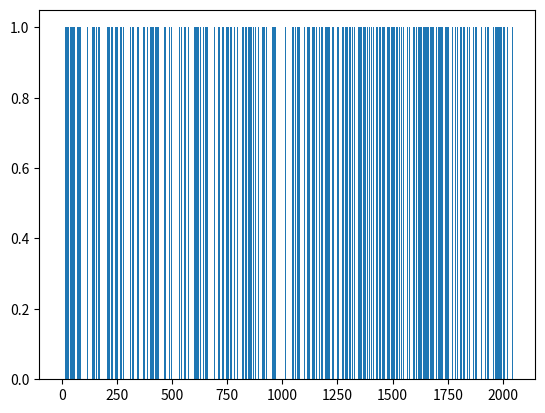
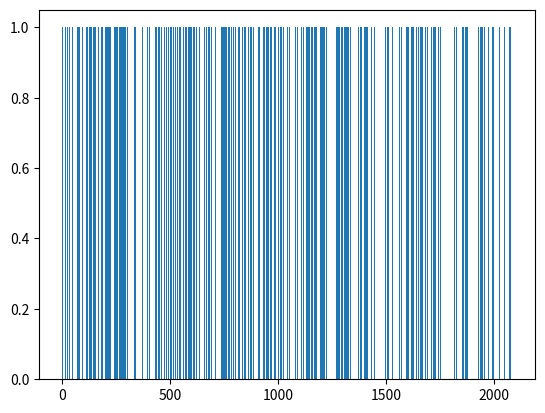
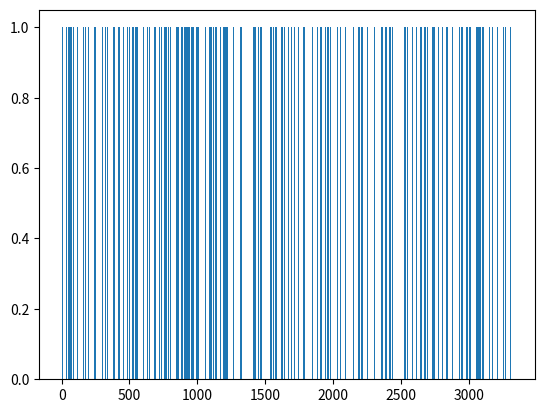

Recreate these plots in Python, in order.
#Require these libraries.
import matplotlib.pyplot as plt 
import sympy; 

class OAHashTable:
    class Entry:
       def __init__(self,k,v):
            self.key = k; self.value = v;

    def __init__(self,m=1):
        if(m <= 0): m = 1;
        self.table = [None]*m;
        self.size = 0;
        self.DELETE = self.Entry(object(),None);
        self.numExistCells = 0;

    def __indexOf(self,key):
        hI = self.__h(key);
        for j in range(len(self.table)):
            e = self.table[hI];
            if(e == None or e.key == key): return hI;
            hI = (hI + 1) % len(self.table);
            
    def __h(self,key):
        key = str(key);
        return (abs(hash(key)))% len(self.table)

    def length(self): return self.size;

    def display(self):
        x,y = [],[];
        for i in range(len(self.table)):
            x.append(i);
            e = self.table[i]
            if(e != None and e != self.DELETE): y.append(1);
            else: y.append(0);
        print("n = ",self.size,"m=",len(self.table),"lambda",self.size/len(self.table));
        plt.bar(x,y,align='edge', width=1);
        plt.show();
    

    def get(self,key):
        hI = self.__indexOf(key);
        e = self.table[hI];
        return None if (e == None or e == self.DELETE) else e.value;

    def put(self,k,v):
        empty = -1;
        oldValue = None;
        hI = self.__h(k);
        
        for j in range(len(self.table)):
            e = self.table[hI]
            if(e == self.DELETE and empty == -1): empty = hI;
            if(e == None or e.key == k): break;
            hI = (hI + 1) % len(self.table);
        
        if(self.table[hI] == None):
            if(empty != -1): hI = empty;
            self.table[hI] = self.Entry(k,v);
            self.size += 1;
            if(empty == -1): self.numExistCells += 1;
            if(self.numExistCells > len(self.table)/2): self.rehash();
            
        elif(self.table[hI].key == k):
            oldValue = self.table[hI].value;
            self.table[hI].value = v;

        return oldValue;

    def remove(self,key):
        hI = self.__indexOf(key);
        if(self.table[hI] != None):
            self.table[hI] = self.DELETE;
            self.size -= 1;

    def rehash(self):
        oldTable = self.table
        self.table = [None] * self.size * 4
        self.size = self.numExistCells = 0;
        for i in range(len(oldTable)):
            entry = oldTable[i]
            if(entry != None and entry != self.DELETE):
                self.put(entry.key,entry.value)
    

class OAQDHashTable:
    class Entry:
       def __init__(self,k,v):
            self.key = k; self.value = v;

    def __init__(self,m=1):
        if(m <= 0): m = 1;
        self.size = 0;
        self.DELETE = self.Entry(object(),None);
        self.numExistCells = 0;
        self.table = [None] * self.__nextPrime(m);

    def __indexOf(self,key):
        hI = self.__h(key);
        for j in range(len(self.table)):
            e = self.table[hI];
            if(e == None or e.key == key): return hI;
            hI = (hI + 2*j - 1) % len(self.table);
            
    def __nextPrime(self,n): return sympy.nextprime(n); # include sympy library

    def __h(self,key):
        key = str(key);
        return (abs(hash(key)))% len(self.table)

    def length(self): return self.size;

    def display(self):
        x,y = [],[];
        for i in range(len(self.table)):
            x.append(i);
            e = self.table[i]
            if(e != None and e != self.DELETE): y.append(1);
            else: y.append(0);
        print("n = ",self.size,"m=",len(self.table),"lambda",self.size/len(self.table));
        plt.bar(x,y,align='edge', width=1);
        plt.show();
    

    def get(self,key):
        hI = self.__indexOf(key);
        e = self.table[hI];
        return None if (e == None or e == self.DELETE) else e.value;

    def put(self,k,v):
        empty = -1;
        oldValue = None;
        hI = self.__h(k);
        
        for j in range(len(self.table)):
            e = self.table[hI]
            if(e == self.DELETE and empty == -1): empty = hI;
            if(e == None or e.key == k): break;
            hI = (hI + 2*j-1) % len(self.table);
        
        if(self.table[hI] == None):
            if(empty != -1): hI = empty;
            self.table[hI] = self.Entry(k,v);
            self.size += 1;
            if(empty == -1): self.numExistCells += 1;
            if(self.numExistCells > len(self.table)/2): self.rehash();
            
        elif(self.table[hI].key == k):
            oldValue = self.table[hI].value;
            self.table[hI].value = v;

        return oldValue;

    def remove(self,key):
        hI = self.__indexOf(key);
        if(self.table[hI] != None):
            self.table[hI] = self.DELETE;
            self.size -= 1;

    def rehash(self):
        oldTable = self.table
        self.table = [None] * self.__nextPrime(self.size)* 4
        self.size = self.numExistCells = 0;
        for i in range(len(oldTable)):
            entry = oldTable[i]
            if(entry != None and entry != self.DELETE):
                self.put(entry.key,entry.value)

class OADBHashTable:
    class Entry:
       def __init__(self,k,v):
            self.key = k; self.value = v;

    def __init__(self,m=20):
        if(m < 20): m = 20;
        self.size = 0;
        self.DELETE = self.Entry(object(),None);
        self.numExistCells = 0;
        self.table = [None] * self.__nextPrime(m);

    def __nextPrime(self,n): return sympy.nextprime(n); #please include sympy library
    
    def __indexOf(self,key):
        hI = self.__h(key);
        g = self.__g(key);
        for j in range(len(self.table)):
            e = self.table[hI];
            if(e == None or e.key == key): return hI;
            hI = (hI + g) % len(self.table);
    def __g(self,key):
        key = str(key);
        return 11 - (abs(hash(key)))% 11
    
    def __h(self,key):
        key = str(key);
        return (abs(hash(key)))% len(self.table)

    def length(self): return self.size;

    def display(self):
        x,y = [],[];
        for i in range(len(self.table)):
            x.append(i);
            e = self.table[i]
            if(e != None and e != self.DELETE): y.append(1);
            else: y.append(0);
        print("n = ",self.size,"m=",len(self.table),"lambda",self.size/len(self.table));
        plt.bar(x,y,align='edge', width=1);
        plt.show();
    

    def get(self,key):
        hI = self.__indexOf(key);
        e = self.table[hI];
        return None if (e == None or e == self.DELETE) else e.value;

    def put(self,k,v):
        empty = -1;
        oldValue = None;
        hI = self.__h(k);
        g = self.__g(k);
        
        for j in range(len(self.table)):
            e = self.table[hI]
            if(e == self.DELETE and empty == -1): empty = hI;
            if(e == None or e.key == k): break;
            hI = (hI + g) % len(self.table);
        
        if(self.table[hI] == None):
            if(empty != -1): hI = empty;
            self.table[hI] = self.Entry(k,v);
            self.size += 1;
            if(empty == -1): self.numExistCells += 1;
            if(self.numExistCells > len(self.table)/2): self.rehash();
            
        elif(self.table[hI].key == k):
            oldValue = self.table[hI].value;
            self.table[hI].value = v;

        return oldValue;

    def remove(self,key):
        hI = self.__indexOf(key);
        if(self.table[hI] != None):
            self.table[hI] = self.DELETE;
            self.size -= 1;

    def rehash(self):
        oldTable = self.table
        self.table = [None] * self.size * 4
        self.size = self.numExistCells = 0;
        for i in range(len(oldTable)):
            entry = oldTable[i]
            if(entry != None and entry != self.DELETE):
                self.put(entry.key,entry.value)

#Testing
                
h2 = OAHashTable();
h3 = OAQDHashTable();
h4 = OADBHashTable()
n = 1000;


for i in range(n):
    h2.put(i,i);
for i in range(n):
    if(type(h2.get(i))!= int): print(i,"RIP");
print("Open Adreessing Linear probing HashTable OK");

for i in range(n):
    h3.put(i,i);
for i in range(n):
    if(type(h3.get(i))!= int): print(i,"RIP");
print("Open Adreessing Quardratic probing HashTable OK");

for i in range(n):
    h4.put(i,i);
for i in range(n):
    if(type(h4.get(i))!= int): print(i,"RIP");
print("Open Adreessing Double Hashing HashTable OK");

print("PASS");

arr = []

for i in range(n):
    arr.append(i);
for i in range(n):
    if(not i in arr): print(i,"RIP");
print("ArrayList is OK");

h2.display();
h3.display();
h4.display();
